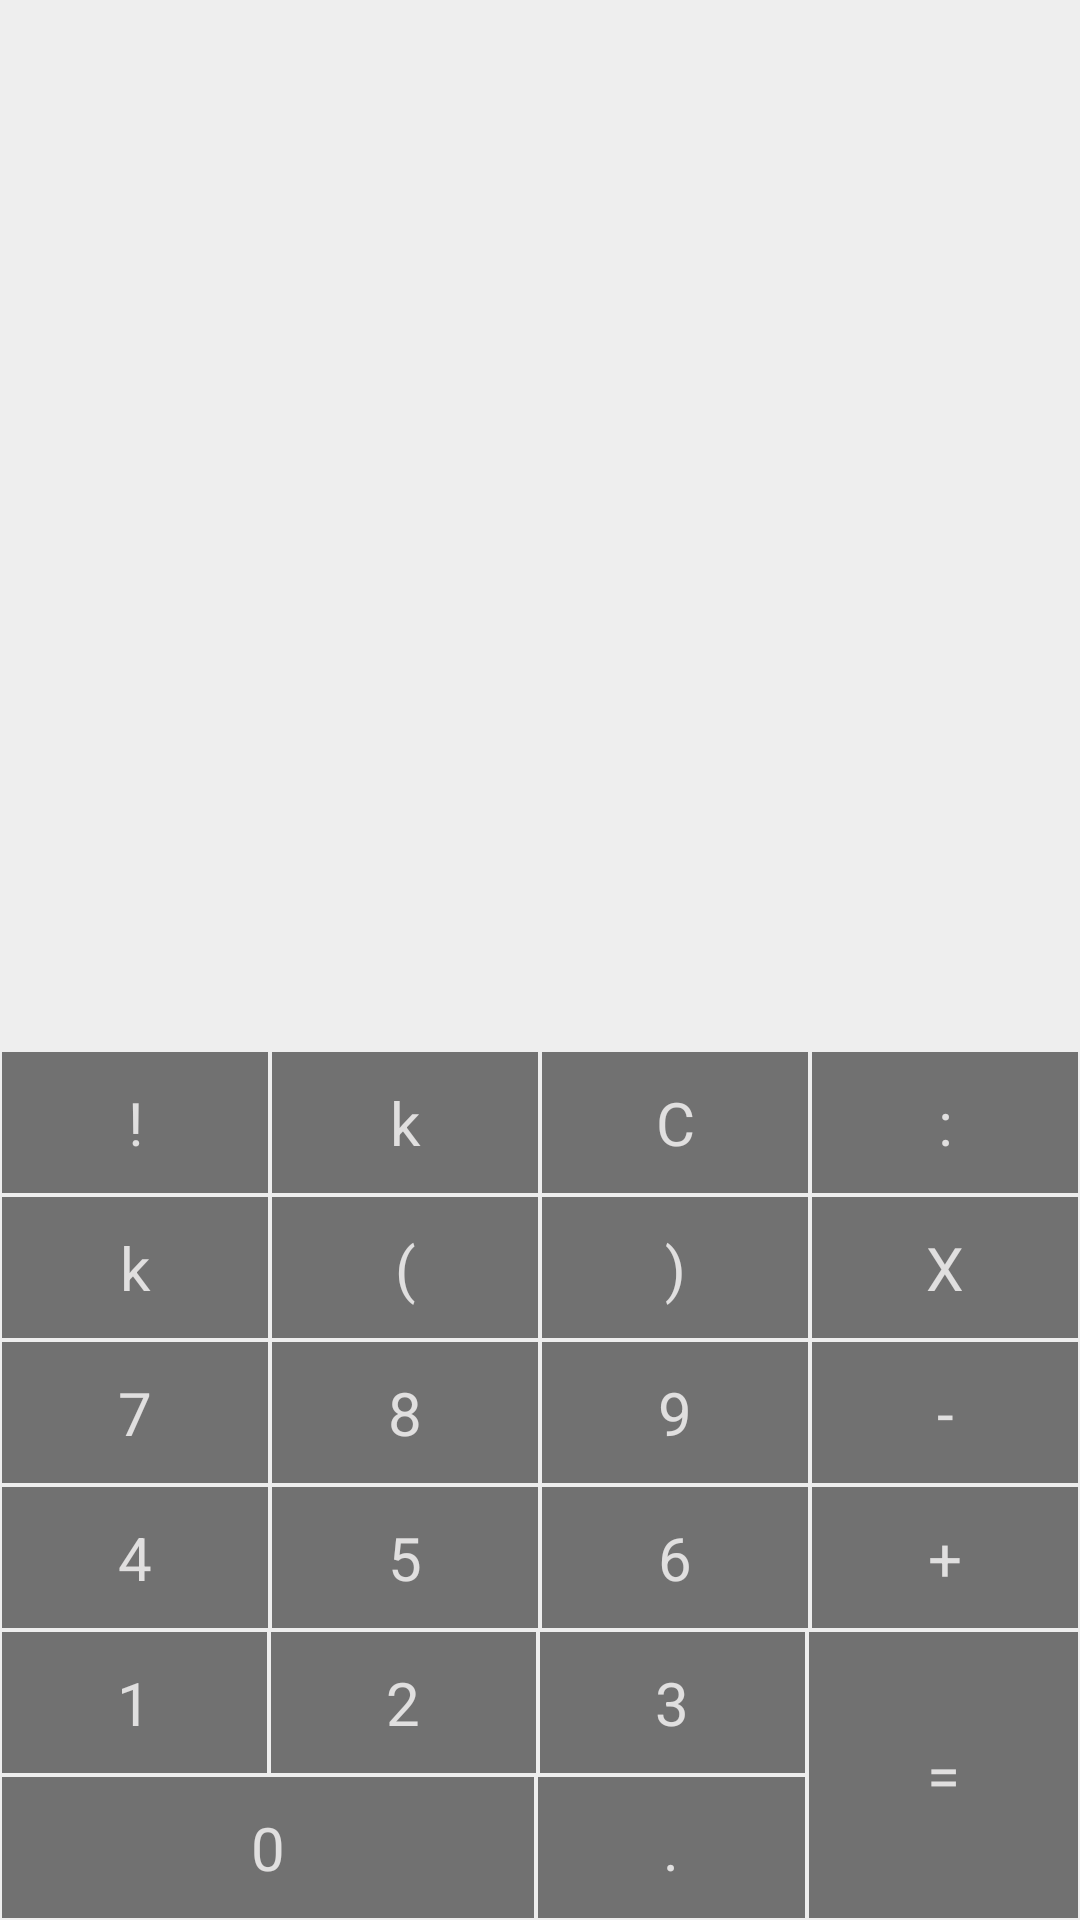

Here is an Android app screen rendered from its layout file. Give the layout XML and the strings, colors and styles it references.
<!-- AndroidManifest.xml: application theme Theme.Android_Base_2025 -->
<!-- res/layout/fragment5.xml -->
<?xml version="1.0" encoding="utf-8"?>
<LinearLayout xmlns:android="http://schemas.android.com/apk/res/android"
    android:layout_width="match_parent"
    android:layout_height="match_parent"
    android:background="#EEEEEE"
    android:gravity="bottom"
    android:focusable="true"
    android:clickable="true"
    android:orientation="vertical">

    <LinearLayout
        android:layout_width="match_parent"
        android:layout_height="wrap_content"
        android:weightSum="4">

        <TextView
            style="@style/CalculatorButton"
            android:layout_weight="1"
            android:text="!" />

        <TextView
            style="@style/CalculatorButton"
            android:layout_weight="1"
            android:text="k" />

        <TextView
            style="@style/CalculatorButton"
            android:layout_weight="1"
            android:text="C" />

        <TextView
            style="@style/CalculatorButton"
            android:layout_weight="1"
            android:text=":" />
    </LinearLayout>

    <LinearLayout
        android:layout_width="match_parent"
        android:layout_height="wrap_content">

        <TextView
            style="@style/CalculatorButton"
            android:layout_weight="1"
            android:text="k" />

        <TextView
            style="@style/CalculatorButton"
            android:layout_weight="1"
            android:text="(" />

        <TextView
            style="@style/CalculatorButton"
            android:layout_weight="1"
            android:text=")" />

        <TextView
            style="@style/CalculatorButton"
            android:layout_weight="1"
            android:text="X" />
    </LinearLayout>

    <LinearLayout
        android:layout_width="match_parent"
        android:layout_height="wrap_content">

        <TextView
            style="@style/CalculatorButton"
            android:layout_weight="1"
            android:text="7" />

        <TextView
            style="@style/CalculatorButton"
            android:layout_weight="1"
            android:text="8" />

        <TextView
            style="@style/CalculatorButton"
            android:layout_weight="1"
            android:text="9" />

        <TextView
            style="@style/CalculatorButton"
            android:layout_weight="1"
            android:text="-" />
    </LinearLayout>

    <LinearLayout
        android:layout_width="match_parent"
        android:layout_height="wrap_content">

        <TextView
            style="@style/CalculatorButton"
            android:layout_weight="1"
            android:text="4" />

        <TextView
            style="@style/CalculatorButton"
            android:layout_weight="1"
            android:text="5" />

        <TextView
            style="@style/CalculatorButton"
            android:layout_weight="1"
            android:text="6" />

        <TextView
            style="@style/CalculatorButton"
            android:layout_weight="1"
            android:text="+" />
    </LinearLayout>

    <LinearLayout
        android:layout_width="match_parent"
        android:layout_height="wrap_content"
        android:orientation="horizontal"
        android:weightSum="4">

        <LinearLayout
            android:layout_width="0dp"
            android:layout_height="wrap_content"
            android:layout_weight="3"
            android:orientation="vertical">

            <LinearLayout
                android:layout_width="match_parent"
                android:layout_height="wrap_content">

                <TextView
                    style="@style/CalculatorButton"
                    android:layout_weight="1"
                    android:text="1" />

                <TextView
                    style="@style/CalculatorButton"
                    android:layout_weight="1"
                    android:text="2" />

                <TextView
                    style="@style/CalculatorButton"
                    android:layout_weight="1"
                    android:text="3" />
            </LinearLayout>

            <LinearLayout
                android:layout_width="match_parent"
                android:layout_height="wrap_content">

                <TextView
                    style="@style/CalculatorButton"
                    android:layout_weight="2"
                    android:text="0" />

                <TextView
                    style="@style/CalculatorButton"
                    android:layout_weight="1"
                    android:text="." />

            </LinearLayout>
        </LinearLayout>

        <TextView
            style="@style/CalculatorButton"
            android:layout_height="match_parent"
            android:layout_weight="1"
            android:text="=" />
    </LinearLayout>
</LinearLayout>
<!-- resources referenced by this layout -->
<resources>
  <style name="CalculatorButton">
          <item name="android:layout_width">0dp</item>
          <item name="android:layout_height">wrap_content</item>
          <item name="android:background">#717171</item>
          <item name="android:paddingVertical" tools:targetApi="26">10dp</item>
          <item name="android:layout_margin">0.5dp</item>
          <item name="android:textColor">#E0DFDF</item>
          <item name="android:textSize">20sp</item>
          <item name="android:gravity">center</item>
          <item name="fontFamily">@font/avenir_next_demi_bold</item>
      </style>
  <style name="Theme.Android_Base_2025" parent="Base.Theme.Android_Base_2025" />
  <style name="Base.Theme.Android_Base_2025" parent="Theme.Material3.DayNight.NoActionBar">
          
          
      </style>
</resources>
